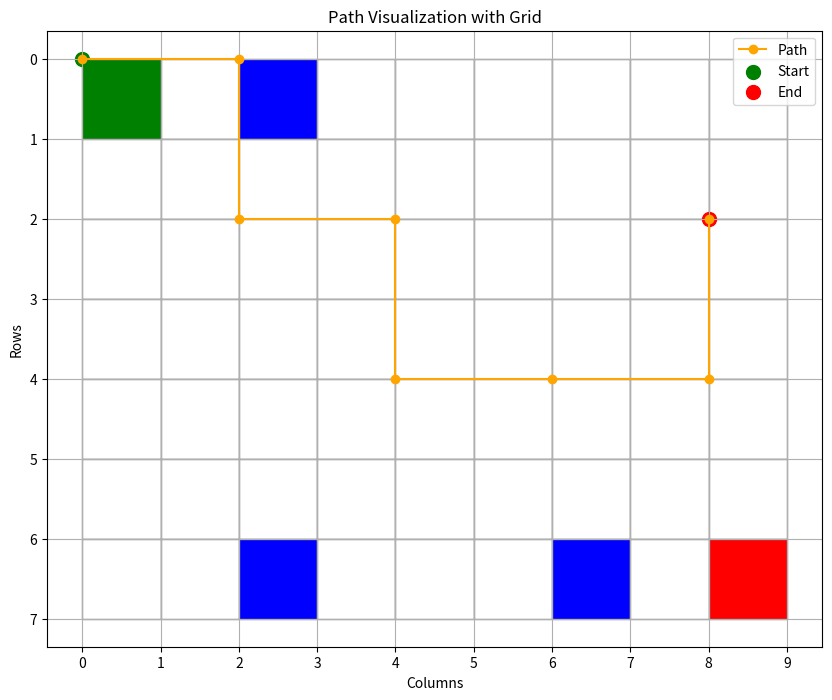

The matplotlib source for this figure:
import matplotlib.pyplot as plt
import numpy as np

def visualize_movements(movements, start, grid):
    x, y = start
    path_x = [x]
    path_y = [y]

    move_map = {
        1: (-2, 0),  # Up
        2: (0, 2),   # Right
        3: (2, 0),   # Down
        4: (0, -2)   # Left
    }

    for move in movements:
        dx, dy = move_map[move]
        x += dx
        y += dy
        path_x.append(x)
        path_y.append(y)

    plt.figure(figsize=(10, 8))

    # Create grid visualization
    grid_array = np.array(grid)
    for r in range(len(grid)):
        for c in range(len(grid[0])):
            value = grid[r][c]
            color = 'white'
            if value == 1:  # Start
                color = 'green'
            elif value == 2:  # End
                color = 'red'
            elif value == 3:  # Barrier
                color = 'black'
            elif value == 4:  # Gate
                color = 'blue'
            plt.gca().add_patch(plt.Rectangle((c, r), 1, 1, color=color, ec='gray'))

    # Plot the path
    plt.plot(path_y, path_x, marker='o', linestyle='-', color='orange', label='Path')
    plt.scatter(path_y[0], path_x[0], color='green', s=100, label='Start')  # Start point
    plt.scatter(path_y[-1], path_x[-1], color='red', s=100, label='End')    # End point

    # Format plot
    plt.grid(True)
    plt.gca().invert_yaxis()
    plt.xticks(range(len(grid[0]) + 1))
    plt.yticks(range(len(grid) + 1))
    plt.xlabel('Columns')
    plt.ylabel('Rows')
    plt.title('Path Visualization with Grid')
    plt.legend()
    plt.show()


# Example usage
grid = [
    [1, 0, 4, 0, 0, 0, 0, 0, 0],
    [0, 9, 0, 9, 0, 9, 0, 9, 0],
    [0, 0, 0, 0, 0, 0, 0, 0, 0],
    [0, 9, 0, 9, 0, 9, 0, 9, 0],
    [0, 0, 0, 0, 0, 0, 0, 0, 0],
    [0, 9, 0, 9, 0, 9, 0, 9, 0],
    [0, 0, 4, 0, 0, 0, 4, 0, 2]
]

movements = [2, 3, 2, 3, 2, 2, 1]
start_position = (0, 0)
visualize_movements(movements, start_position, grid)
